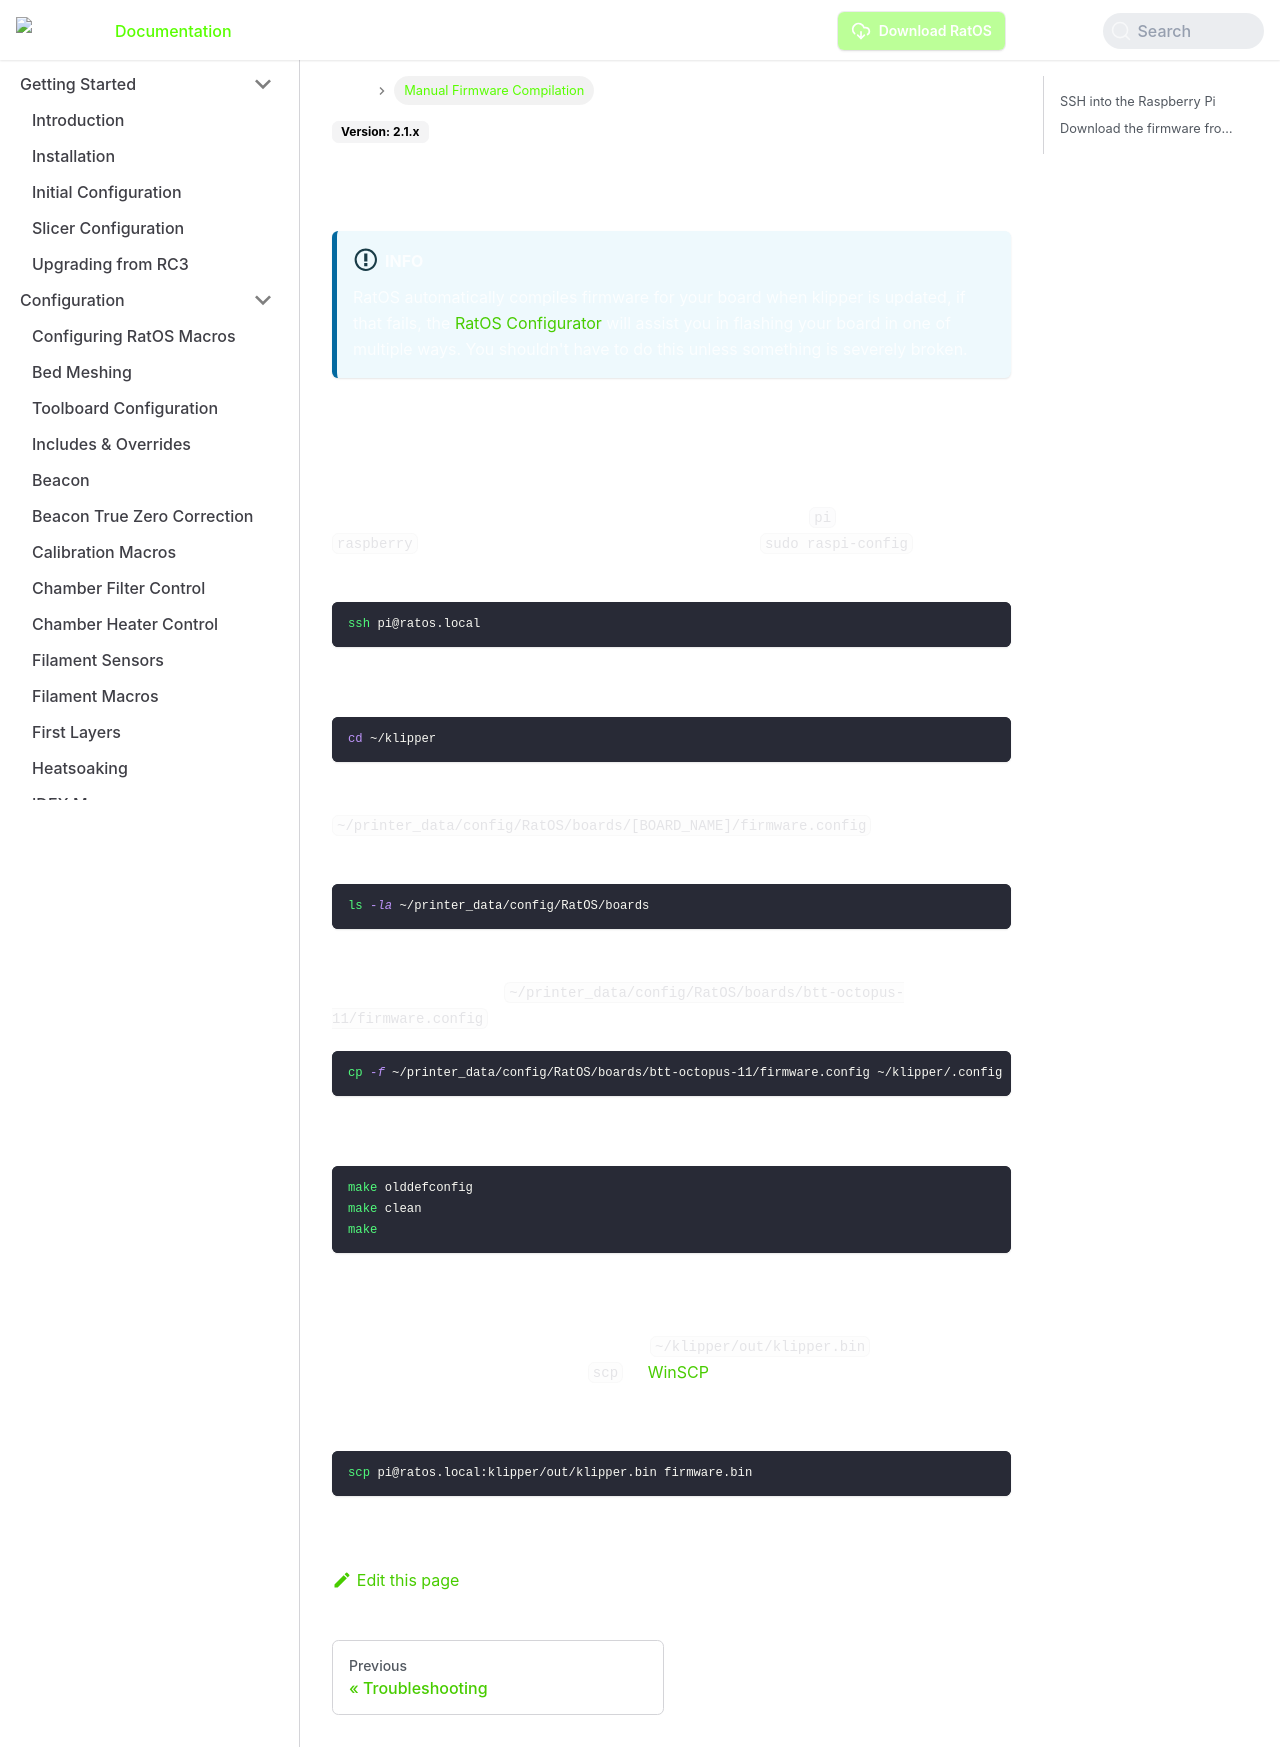

repository: LongLiveCHIEF/kcmdr · page: docs/manual-firmware-compilation/index.html · generator: docusaurus

---
sidebar_position: 10
sidebar_label: Manual Firmware Compilation
---

# Manual klipper firmware compilation

:::info
RatOS automatically compiles firmware for your board when klipper is updated, if that fails, the [RatOS Configurator](http://ratos.local/configure?step=1) will assist you in flashing your board in one of multiple ways. You shouldn't have to do this unless something is severely broken.
:::

If you need to compile the firmware for your board yourself, here's how you do it.

## SSH into the Raspberry Pi

You're need to log into the Pi via SSH. The default username is `pi` and the password is `raspberry` (sidenote: it's a good idea to change this via `sudo raspi-config`). If you're on linux or Mac OS, you can do this by opening a terminal and type:

```bash
ssh pi@ratos.local
```

Now navigate to the klipper directory:

```bash
cd ~/klipper
```

The configuration klipper needs to compile the firmware for your board is stored in `~/printer_data/config/RatOS/boards/[BOARD_NAME]/firmware.config`. To list the board names execute the following command:

```bash
ls -la ~/printer_data/config/RatOS/boards
```

Let's say we need to compile the firmware for the octopus. We then need to copy the configuration file from `~/printer_data/config/RatOS/boards/btt-octopus-11/firmware.config`

```bash
cp -f ~/printer_data/config/RatOS/boards/btt-octopus-11/firmware.config ~/klipper/.config
```

Now we're ready to compile the firmware!

```bash
make olddefconfig
make clean
make
```

## Download the firmware from the Pi

Now klipper has compiled it's firmware to `~/klipper/out/klipper.bin`. We can download that to our machine via `scp` or [WinSCP](https://winscp.net/eng/download.php) (for windows users).

Linux and Mac OS users can use scp from their local machines like this:

```bash
scp pi@ratos.local:klipper/out/klipper.bin firmware.bin
```
